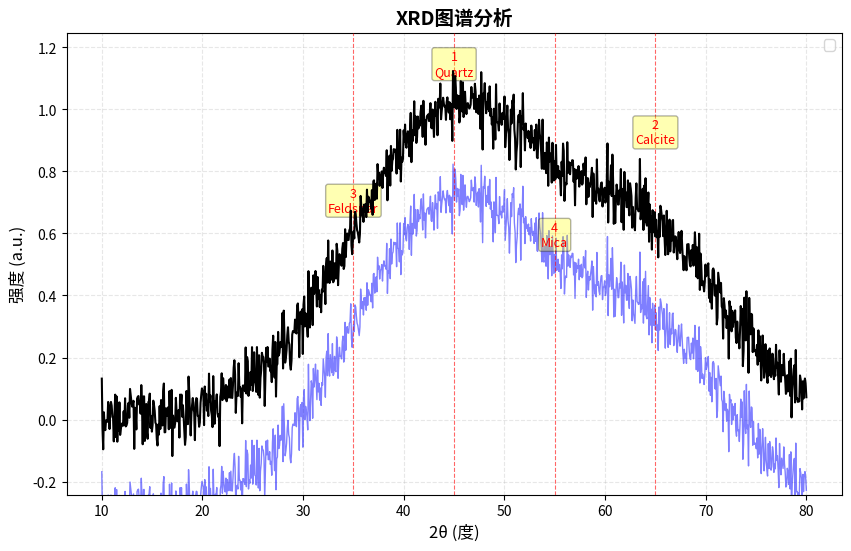

This chart was generated by the following Python code:
"""
双图层图表管理器 - 保持原始峰值形状的核心组件

核心设计：
1. 原始图层 (Original Layer): 黑色实线，永不修改
2. 分析图层 (Analysis Layer): 半透明叠加，显示处理结果
3. 标记图层 (Marker Layer): 红色虚线+数字标签，可独立控制

特性：
- 原始数据完整性保护
- 非破坏性分析结果展示
- 图层独立控制（显示/隐藏）
- 智能标注避免重叠
"""

import numpy as np
import matplotlib.pyplot as plt
from matplotlib.figure import Figure
from matplotlib.axes import Axes
from typing import List, Dict, Tuple, Optional, Any
import warnings


class DualLayerChartManager:
    """双图层图表管理器"""
    
    def __init__(self, figsize=(10, 6), dpi=100):
        """
        初始化双图层图表管理器
        
        Args:
            figsize: 图表尺寸
            dpi: 分辨率
        """
        self.fig: Figure = plt.figure(figsize=figsize, dpi=dpi)
        self.ax: Axes = self.fig.add_subplot(111)
        
        # 三个独立图层
        self.original_layer = None          # 原始数据图层
        self.analysis_layer = None          # 分析结果图层
        self.marker_layers = []             # 标记图层列表
        
        # 图层控制状态
        self.layers_visible = {
            'original': True,
            'analysis': True,
            'markers': True
        }
        
        # 样式配置
        self.styles = {
            'original': {
                'color': 'black',
                'linewidth': 1.5,
                'linestyle': '-',
                'alpha': 1.0,
                'label': '原始数据',
                'zorder': 10  # 最高层级
            },
            'analysis': {
                'color': 'blue',
                'linewidth': 1.0,
                'linestyle': '-',
                'alpha': 0.5,
                'label': '分析结果',
                'zorder': 5   # 中间层级
            },
            'peak_marker': {
                'color': 'red',
                'linewidth': 0.8,
                'linestyle': '--',
                'alpha': 0.6,
                'zorder': 6
            },
            'peak_label': {
                'fontsize': 9,
                'color': 'red',
                'bbox': dict(boxstyle='round,pad=0.2', facecolor='yellow', alpha=0.3),
                'ha': 'center',
                'va': 'bottom',
                'zorder': 7
            }
        }
        
        # 初始化图表样式
        self._setup_chart_style()
    
    def _setup_chart_style(self):
        """设置图表基本样式"""
        self.ax.set_xlabel('2θ (度)', fontsize=12)
        self.ax.set_ylabel('强度 (a.u.)', fontsize=12)
        self.ax.set_title('XRD图谱分析', fontsize=14, fontweight='bold')
        self.ax.grid(True, linestyle='--', alpha=0.3)
        self.ax.legend(loc='upper right')
        
        # 设置科学计数法
        self.ax.ticklabel_format(style='sci', axis='y', scilimits=(0,0))
    
    def plot_original_data(self, x_data: np.ndarray, y_data: np.ndarray, 
                          label: str = None, **kwargs):
        """
        绘制原始数据（永不修改的图层）
        
        Args:
            x_data: X轴数据（2θ角度）
            y_data: Y轴数据（强度）
            label: 数据标签
            **kwargs: 额外样式参数
        """
        # 清除之前的原始图层（如果有）
        if self.original_layer is not None:
            self.original_layer.remove()
        
        # 合并样式
        style = self.styles['original'].copy()
        if label:
            style['label'] = label
        style.update(kwargs)
        
        # 绘制原始数据
        self.original_layer, = self.ax.plot(
            x_data, y_data,
            color=style['color'],
            linewidth=style['linewidth'],
            linestyle=style['linestyle'],
            alpha=style['alpha'],
            label=style['label'],
            zorder=style['zorder']
        )
        
        # 自动调整坐标轴范围
        self._auto_adjust_axes(x_data, y_data)
        
        # 刷新图表
        self.fig.canvas.draw_idle()
        
        return self.original_layer
    
    def add_analysis_overlay(self, x_data: np.ndarray, y_processed: np.ndarray,
                            label: str = None, **kwargs):
        """
        添加分析结果叠加层
        
        Args:
            x_data: X轴数据（与原始数据相同）
            y_processed: 处理后的Y轴数据
            label: 分析结果标签
            **kwargs: 额外样式参数
        """
        # 清除之前的分析图层（如果有）
        if self.analysis_layer is not None:
            self.analysis_layer.remove()
        
        # 合并样式
        style = self.styles['analysis'].copy()
        if label:
            style['label'] = label
        style.update(kwargs)
        
        # 绘制分析结果叠加层
        self.analysis_layer, = self.ax.plot(
            x_data, y_processed,
            color=style['color'],
            linewidth=style['linewidth'],
            linestyle=style['linestyle'],
            alpha=style['alpha'],
            label=style['label'],
            zorder=style['zorder']
        )
        
        # 刷新图表
        self.fig.canvas.draw_idle()
        
        return self.analysis_layer
    
    def add_peak_markers(self, peaks: List[Dict], smart_labeling: bool = True):
        """
        添加峰标记（独立图层）
        
        Args:
            peaks: 峰信息列表，每个元素包含：
                  - 'position': 峰位 (2θ角度)
                  - 'intensity': 峰强度
                  - 'index': 峰编号（可选）
                  - 'mineral': 匹配的矿物（可选）
            smart_labeling: 是否启用智能标注（避免标签重叠）
        """
        # 清除之前的标记图层
        self.clear_markers()
        
        if not peaks:
            return []
        
        # 智能标注：避免标签重叠
        if smart_labeling:
            peaks_to_label = self._smart_peak_selection(peaks)
        else:
            peaks_to_label = peaks
        
        # 添加峰标记
        for i, peak in enumerate(peaks_to_label):
            # 峰位垂直线
            vline = self.ax.axvline(
                x=peak['position'],
                color=self.styles['peak_marker']['color'],
                linestyle=self.styles['peak_marker']['linestyle'],
                linewidth=self.styles['peak_marker']['linewidth'],
                alpha=self.styles['peak_marker']['alpha'],
                zorder=self.styles['peak_marker']['zorder']
            )
            
            # 峰标签
            label_text = self._format_peak_label(peak, i)
            
            # 计算标签位置（避免重叠）
            label_x, label_y = self._calculate_label_position(peak, i, peaks_to_label)
            
            label = self.ax.text(
                label_x, label_y,
                label_text,
                fontsize=self.styles['peak_label']['fontsize'],
                color=self.styles['peak_label']['color'],
                bbox=self.styles['peak_label']['bbox'],
                ha=self.styles['peak_label']['ha'],
                va=self.styles['peak_label']['va'],
                zorder=self.styles['peak_label']['zorder']
            )
            
            self.marker_layers.extend([vline, label])
        
        # 刷新图表
        self.fig.canvas.draw_idle()
        
        return self.marker_layers
    
    def _smart_peak_selection(self, peaks: List[Dict], max_labels: int = 15) -> List[Dict]:
        """
        智能峰选择：避免标签重叠
        
        Args:
            peaks: 所有检测到的峰
            max_labels: 最大标注数量
        
        Returns:
            选择标注的峰列表
        """
        if len(peaks) <= max_labels:
            return peaks
        
        # 按强度排序
        sorted_peaks = sorted(peaks, key=lambda x: x['intensity'], reverse=True)
        
        # 选择最强的前N个峰
        selected = sorted_peaks[:max_labels]
        
        # 按位置排序
        selected = sorted(selected, key=lambda x: x['position'])
        
        return selected
    
    def _format_peak_label(self, peak: Dict, index: int) -> str:
        """格式化峰标签"""
        if 'mineral' in peak and peak['mineral']:
            # 如果有矿物信息，显示矿物简写
            mineral_abbr = peak['mineral'][:10]  # 截断前10个字符
            return f"{index+1}\n{mineral_abbr}"
        else:
            # 只显示峰编号
            return str(index + 1)
    
    def _calculate_label_position(self, peak: Dict, index: int, 
                                 all_peaks: List[Dict]) -> Tuple[float, float]:
        """计算标签位置，避免重叠"""
        # 获取当前Y轴范围
        y_min, y_max = self.ax.get_ylim()
        y_range = y_max - y_min
        
        # 基础位置：峰顶上方10%的位置
        base_y = peak['intensity'] * 1.1
        
        # 检查与相邻峰的标签是否可能重叠
        min_distance = 0.05 * (self.ax.get_xlim()[1] - self.ax.get_xlim()[0])
        
        for j, other_peak in enumerate(all_peaks):
            if j == index:
                continue
            
            if abs(peak['position'] - other_peak['position']) < min_distance:
                # 如果峰位太近，调整标签高度
                if j < index:
                    base_y = base_y * 1.15  # 向上调整
                else:
                    base_y = base_y * 0.95  # 向下调整
        
        # 确保标签在图表范围内
        label_y = min(max(base_y, y_min + 0.05 * y_range), y_max - 0.05 * y_range)
        
        return peak['position'], label_y
    
    def _auto_adjust_axes(self, x_data: np.ndarray, y_data: np.ndarray):
        """自动调整坐标轴范围"""
        if len(x_data) == 0 or len(y_data) == 0:
            return
        
        x_min, x_max = np.min(x_data), np.max(x_data)
        y_min, y_max = np.min(y_data), np.max(y_data)
        
        # 添加边距
        x_margin = (x_max - x_min) * 0.05
        y_margin = (y_max - y_min) * 0.1
        
        self.ax.set_xlim(x_min - x_margin, x_max + x_margin)
        self.ax.set_ylim(y_min - y_margin, y_max + y_margin)
    
    def clear_markers(self):
        """清除所有标记图层"""
        for marker in self.marker_layers:
            try:
                marker.remove()
            except:
                pass
        self.marker_layers.clear()
    
    def clear_analysis(self):
        """清除分析图层"""
        if self.analysis_layer is not None:
            self.analysis_layer.remove()
            self.analysis_layer = None
    
    def clear_all(self):
        """清除所有图层（保留原始数据）"""
        self.clear_analysis()
        self.clear_markers()
    
    def toggle_layer(self, layer_name: str, visible: bool = None):
        """
        切换图层显示状态
        
        Args:
            layer_name: 图层名称 ('original', 'analysis', 'markers')
            visible: 是否显示（None表示切换）
        """
        if layer_name not in self.layers_visible:
            raise ValueError(f"未知图层: {layer_name}")
        
        if visible is None:
            self.layers_visible[layer_name] = not self.layers_visible[layer_name]
        else:
            self.layers_visible[layer_name] = visible
        
        # 更新图层可见性
        self._update_layer_visibility()
    
    def _update_layer_visibility(self):
        """更新所有图层的可见性"""
        # 原始图层
        if self.original_layer is not None:
            self.original_layer.set_visible(self.layers_visible['original'])
        
        # 分析图层
        if self.analysis_layer is not None:
            self.analysis_layer.set_visible(self.layers_visible['analysis'])
        
        # 标记图层
        for marker in self.marker_layers:
            marker.set_visible(self.layers_visible['markers'])
        
        # 刷新图表
        self.fig.canvas.draw_idle()
    
    def save_figure(self, filename: str, dpi: int = 300, 
                   transparent: bool = False):
        """
        保存图表
        
        Args:
            filename: 保存路径
            dpi: 分辨率
            transparent: 是否透明背景
        """
        self.fig.savefig(filename, dpi=dpi, transparent=transparent,
                        bbox_inches='tight', pad_inches=0.1)
    
    def get_figure(self) -> Figure:
        """获取图表对象"""
        return self.fig
    
    def get_axes(self) -> Axes:
        """获取坐标轴对象"""
        return self.ax
    
    def update_styles(self, layer_type: str, **kwargs):
        """
        更新图层样式
        
        Args:
            layer_type: 图层类型 ('original', 'analysis', 'peak_marker', 'peak_label')
            **kwargs: 样式参数
        """
        if layer_type in self.styles:
            self.styles[layer_type].update(kwargs)
        else:
            raise ValueError(f"未知图层类型: {layer_type}")


# 测试函数
def test_dual_layer_chart():
    """测试双图层图表系统"""
    import numpy as np
    
    # 创建测试数据
    x = np.linspace(10, 80, 1000)
    y_original = np.exp(-(x-45)**2/(2*10**2)) + 0.5*np.exp(-(x-65)**2/(2*8**2)) + np.random.normal(0, 0.05, 1000)
    y_processed = y_original - 0.3  # 模拟处理后的数据
    
    # 创建峰数据
    peaks = [
        {'position': 45.0, 'intensity': 1.0, 'index': 1, 'mineral': 'Quartz'},
        {'position': 65.0, 'intensity': 0.8, 'index': 2, 'mineral': 'Calcite'},
        {'position': 35.0, 'intensity': 0.6, 'index': 3, 'mineral': 'Feldspar'},
        {'position': 55.0, 'intensity': 0.5, 'index': 4, 'mineral': 'Mica'},
    ]
    
    # 创建图表管理器
    chart = DualLayerChartManager()
    
    # 绘制原始数据
    chart.plot_original_data(x, y_original, label='原始XRD数据')
    
    # 添加分析结果
    chart.add_analysis_overlay(x, y_processed, label='背景扣除后')
    
    # 添加峰标记
    chart.add_peak_markers(peaks)
    
    # 测试图层控制
    print("测试图层控制...")
    chart.toggle_layer('analysis', False)  # 隐藏分析图层
    chart.toggle_layer('markers', False)   # 隐藏标记
    
    # 重新显示
    chart.toggle_layer('analysis', True)
    chart.toggle_layer('markers', True)
    
    # 保存图表
    chart.save_figure('test_chart.png')
    
    print("双图层图表系统测试完成！")
    
    return chart


if __name__ == '__main__':
    test_dual_layer_chart()
